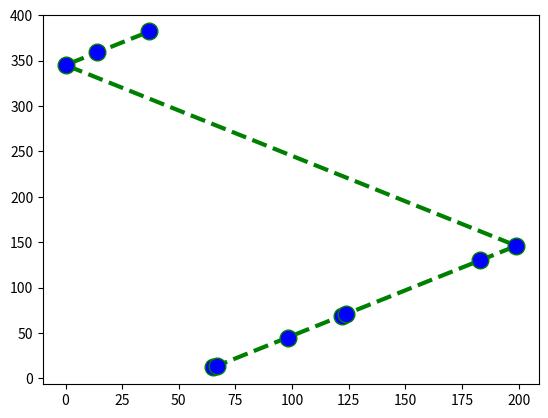

The script that saved this image: (Note: this script raises an exception after producing the figure.)
# Python3 program to demonstrate
# C-SCAN Disk Scheduling algorithm
import matplotlib.pyplot as plt
size = 8
disk_size = 200


def CSCAN(arr, head):

	seek_count = 0
	distance = 0
	cur_track = 0
	left = []
	right = []
	seek_sequence = []
	seekTime = []

	# Appending end values
	# which has to be visited
	# before reversing the direction
	left.append(0)
	right.append(disk_size - 1)

	# Tracks on the left of the
	# head will be serviced when
	# once the head comes back
	# to the beggining (left end).
	for i in range(size):
		if (arr[i] < head):
			left.append(arr[i])
		if (arr[i] > head):
			right.append(arr[i])

	# Sorting left and right vectors
	left.sort()
	right.sort()

	# First service the requests
	# on the right side of the
	# head.
	for i in range(len(right)):
		cur_track = right[i]

		# Appending current track
		# to seek sequence
		seek_sequence.append(cur_track)

		# Calculate absolute distance
		distance = abs(cur_track - head)

		# Increase the total count
		seek_count += distance
		seekTime.append(seek_count)

		# Accessed track is now new head
		head = cur_track

	# Once reached the right end
	# jump to the beggining.
	head = 0

	# adding seek count for head returning from 199 to 0
	seek_count += (disk_size - 1)

	# Now service the requests again
	# which are left.
	for i in range(len(left)):
		cur_track = left[i]

		# Appending current track
		# to seek sequence
		seek_sequence.append(cur_track)

		# Calculate absolute distance
		distance = abs(cur_track - head)

		# Increase the total count
		seek_count += distance
		seekTime.append(seek_count)

		# Accessed track is now the new head
		head = cur_track

	print("Total number of seek operations =",
		seek_count)
	print("Seek Sequence is")
	print(seek_sequence, sep="\n")

	return seekTime, seek_sequence

# Driver code


# request array
arr = [98, 183, 37, 122, 14, 124, 65, 67]
head = 53

print("Initial position of head:", head)

seekTime, seek_sequence = CSCAN(arr, head)

# Plotting the graph
plt.plot(seek_sequence, seekTime, color='green', linestyle='dashed', linewidth = 3,
		marker='o', markerfacecolor='blue', markersize=12)

# Setting x and y axis range
# plt.ylim(0, (disk_size - 1) + 1)
# plt.xlim(0, (disk_size - 1) + 1)
for i, txt in enumerate(n):
    ax.annotate(txt, (z[i], y[i]))


# naming the x axis
plt.xlabel('Disk Position')
# naming the y axis
plt.ylabel('Seek Time')

# giving a title to my graph
plt.title('C-SCAN Disk Scheduling Algorithm')

# function to show the plot
plt.show()



